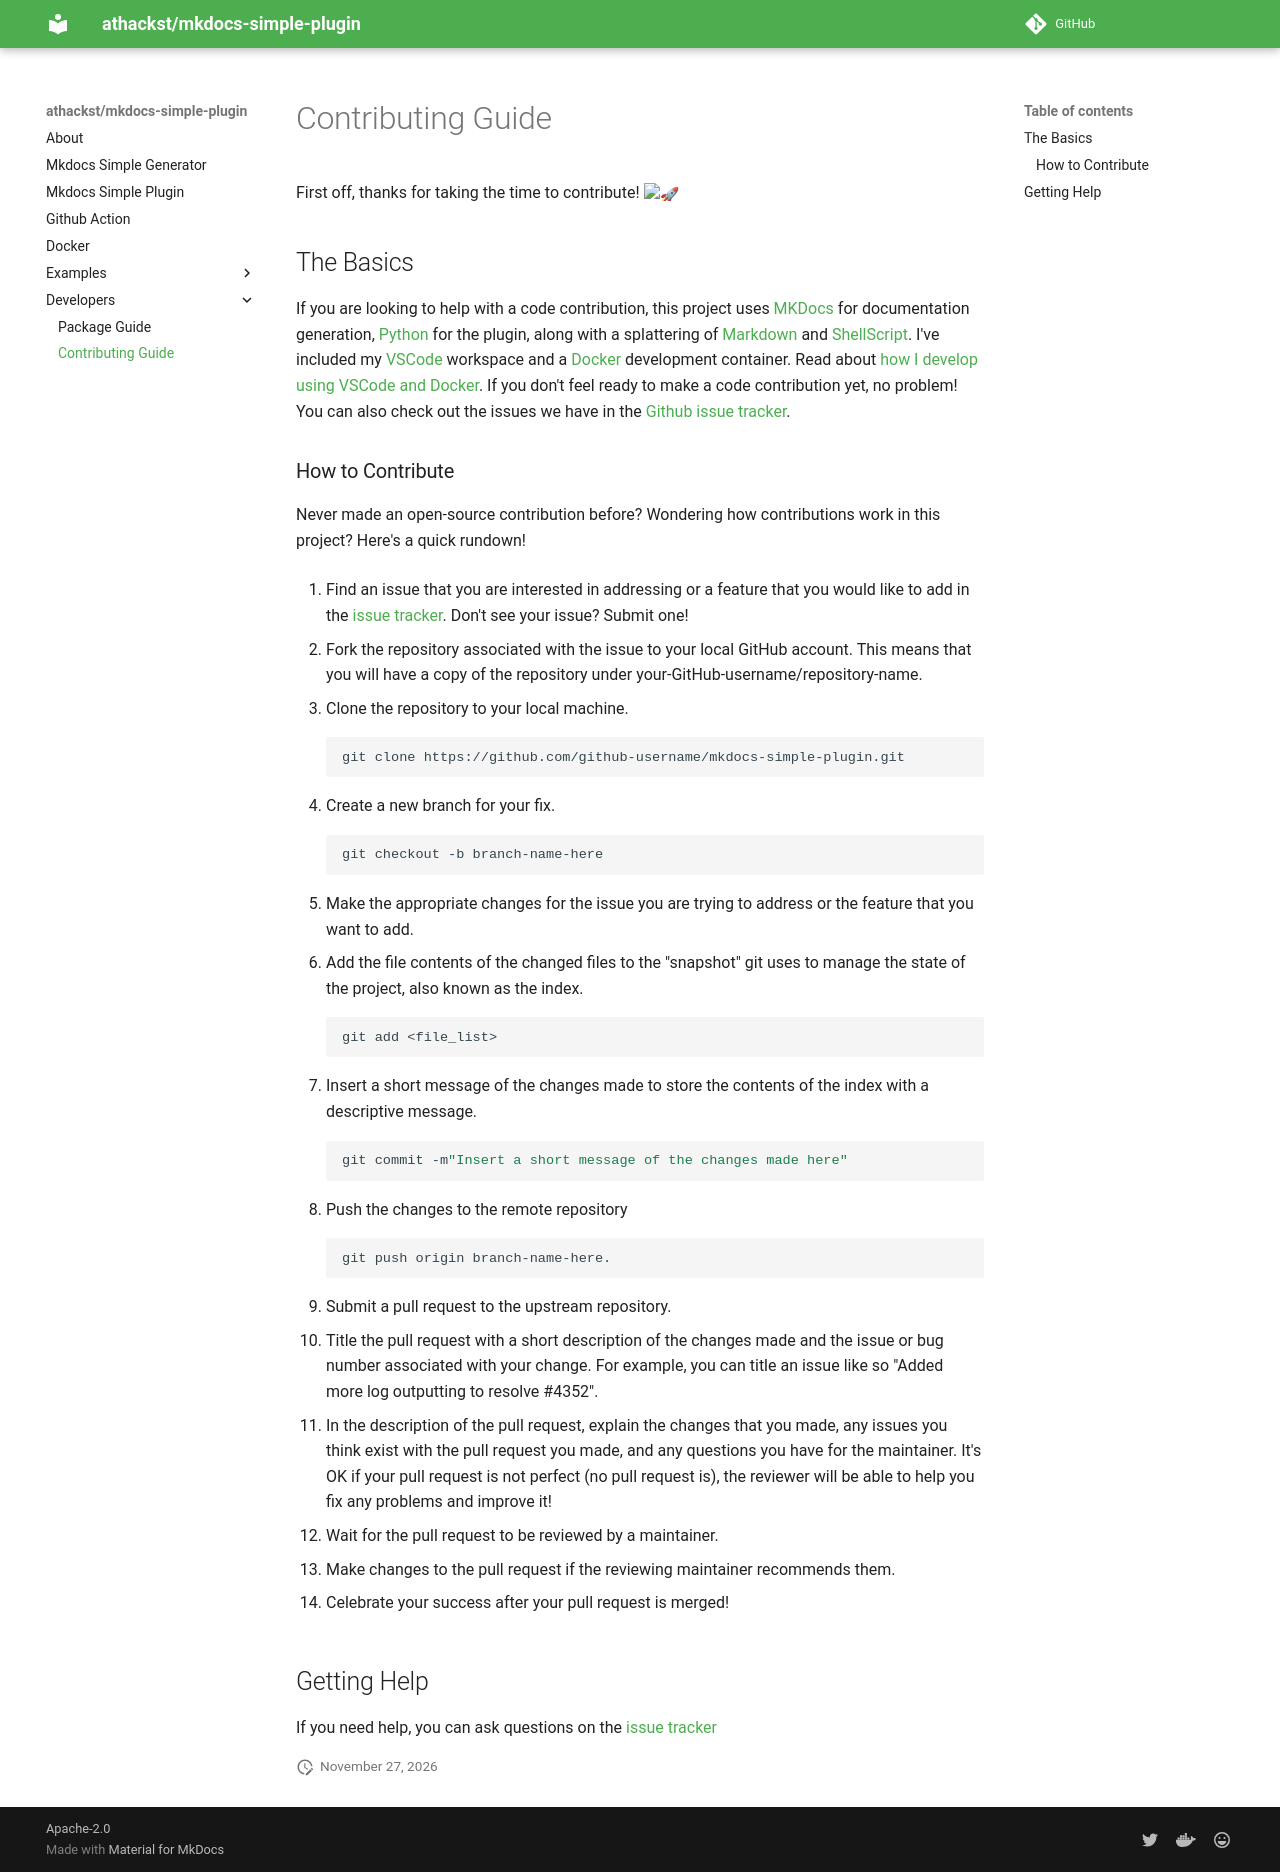

repository: athackst/mkdocs-simple-plugin · page: dev/CONTRIBUTING/index.html · generator: mkdocs

# Contributing Guide

First off, thanks for taking the time to contribute! :rocket:

## The Basics

If you are looking to help with a code contribution, this project uses [MKDocs](https://www.mkdocs.org/) for documentation generation, [Python](https://www.python.org/) for the plugin, along with a splattering of [Markdown](https://www.markdownguide.org/) and [ShellScript](https://en.wikipedia.org/wiki/Shell_script).  I've included my [VSCode](https://code.visualstudio.com/) workspace and a [Docker](https://docs.docker.com/) development container.  Read about [how I develop using VSCode and Docker](https://www.allisonthackston.com/articles/docker-development.html). If you don't feel ready to make a code contribution yet, no problem! You can also check out the issues we have in the [Github issue tracker](https://github.com/athackst/mkdocs-simple-plugin/issues).

<!-- TODO
If you are interested in making a code contribution and would like to learn more about the technologies that this project uses, check out the list below.

* _[bulleted list of resources (tutorials, videos, books) that new contributors
can use to learn what they need to know to contribute to your project]_
-->

### How to Contribute

Never made an open-source contribution before? Wondering how contributions work in this project? Here's a quick rundown!

1. Find an issue that you are interested in addressing or a feature that you would like to add in the [issue tracker](https://github.com/athackst/mkdocs-simple-plugin/issues).  Don't see your issue?  Submit one!

2. Fork the repository associated with the issue to your local GitHub account. This means that you will have a copy of the repository under your-GitHub-username/repository-name.

3. Clone the repository to your local machine.

    ```bash
    git clone https://github.com/github-username/mkdocs-simple-plugin.git
    ```

4. Create a new branch for your fix.

    ```bash
    git checkout -b branch-name-here
    ```

5. Make the appropriate changes for the issue you are trying to address or the feature that you want to add.

6. Add the file contents of the changed files to the "snapshot" git uses to manage the state of the project, also known as the index.

    ```bash
    git add <file_list>
    ```

7. Insert a short message of the changes made to store the contents of the index with a descriptive message.

    ```bash
    git commit -m"Insert a short message of the changes made here"
    ```

8. Push the changes to the remote repository

    ```bash
    git push origin branch-name-here.
    ```

9. Submit a pull request to the upstream repository.

10. Title the pull request with a short description of the changes made and the issue or bug number associated with your change. For example, you can title an issue like so "Added more log outputting to resolve #4352".

11. In the description of the pull request, explain the changes that you made, any issues you think exist with the pull request you made, and any questions you have for the maintainer. It's OK if your pull request is not perfect (no pull request is), the reviewer will be able to help you fix any problems and improve it!

12. Wait for the pull request to be reviewed by a maintainer.

13. Make changes to the pull request if the reviewing maintainer recommends them.

14. Celebrate your success after your pull request is merged!

## Getting Help

If you need help, you can ask questions on the [issue tracker](https://github.com/athackst/mkdocs-simple-plugin/issues)

<!-- TODO
## Code of Conduct

Our [Code of Conduct](CODE_OF_CONDUCT.md) means that you are responsible for treating everyone on the project with respect and courtesy regardless of their identity. If you are the victim of any inappropriate behavior or comments as described in our [Code of Conduct](CODE_OF_CONDUCT.md), we are here for you and will do the best to ensure that the abuser is reprimanded appropriately, per our code. 
-->
